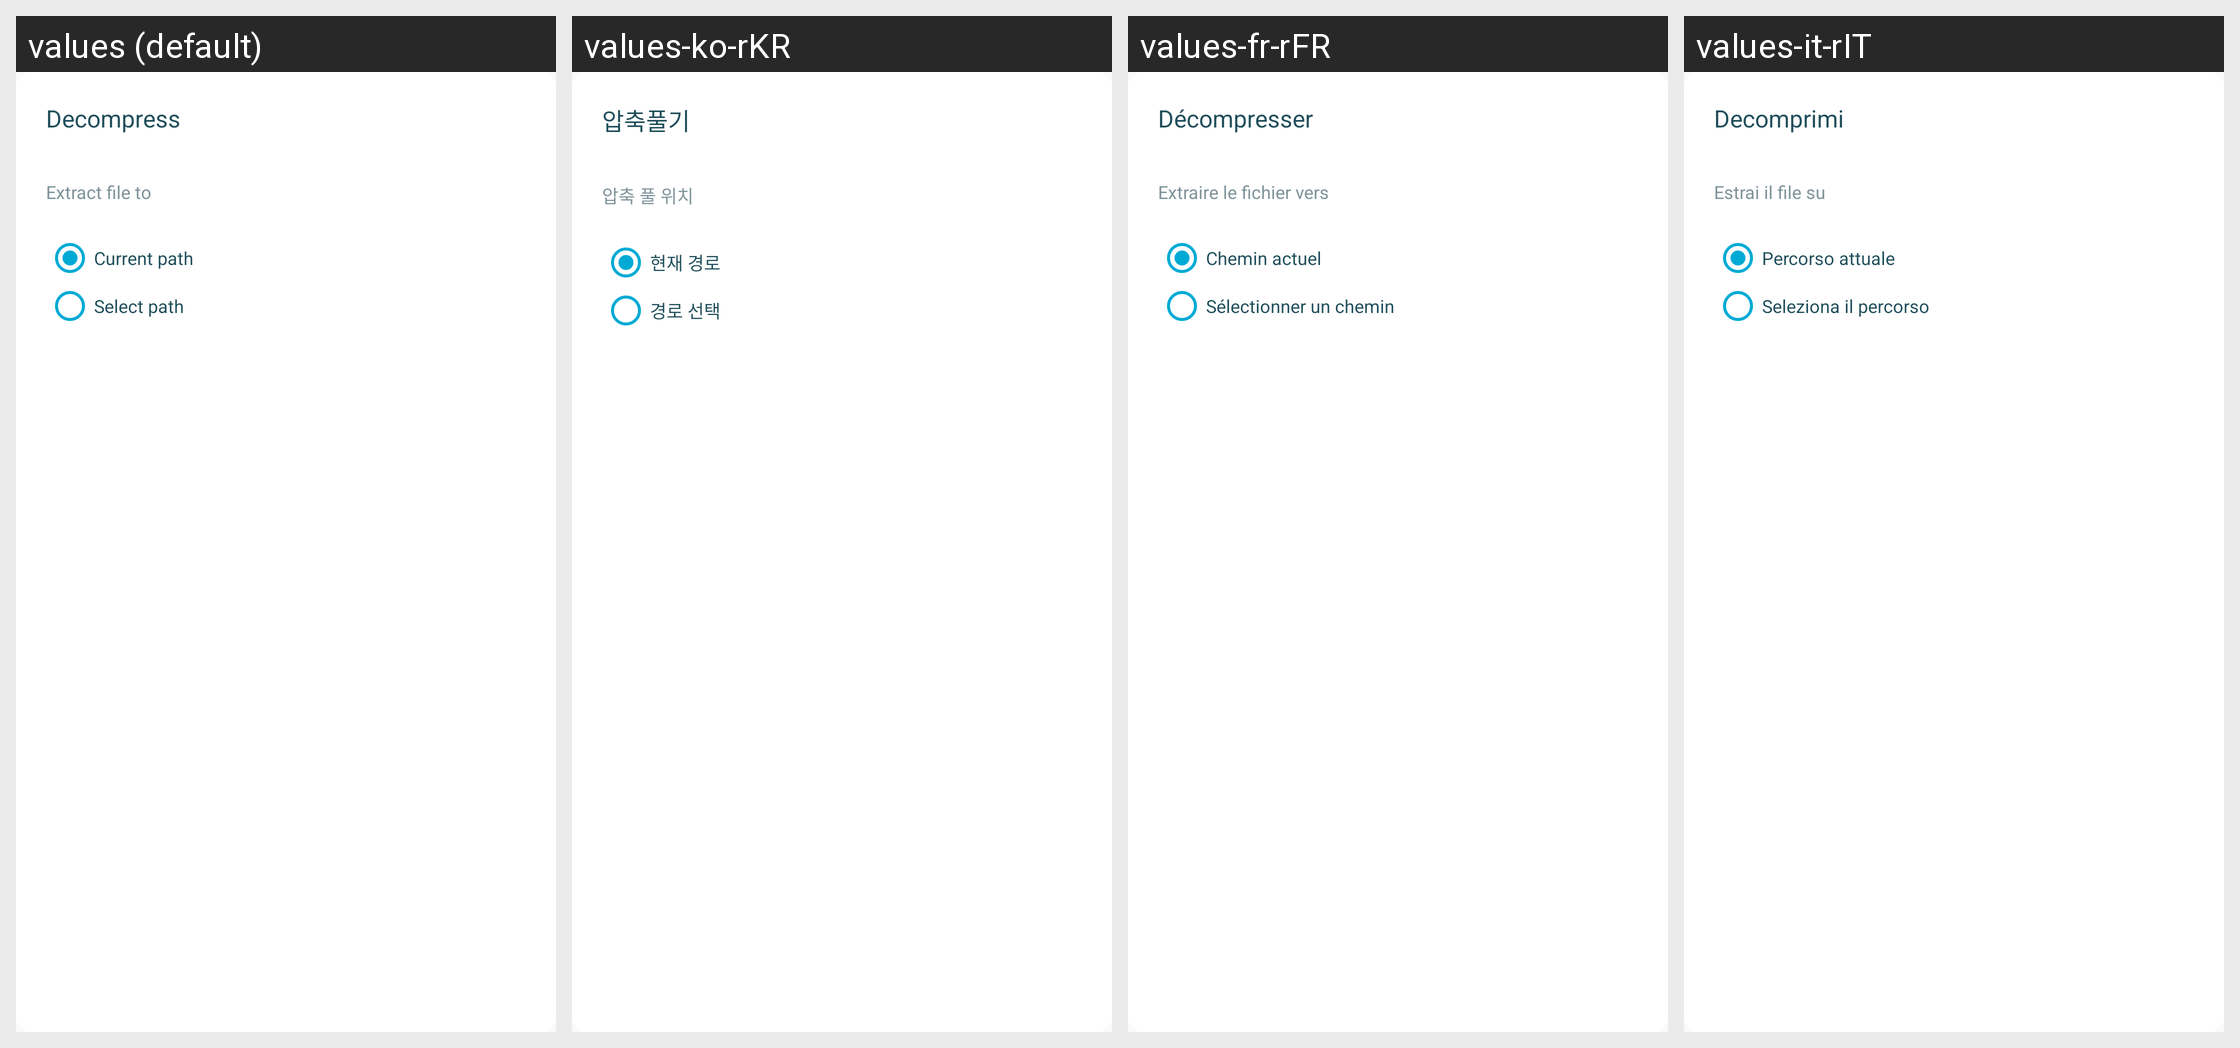

The same Android screen rendered under several of its app's locales, left to right. List the strings drawn on it with the default value and each locale's translation.
Android screen res/layout/dialog_decompress_file.xml rendered under 4 locales, left to right: values (default), values-ko-rKR, values-fr-rFR, values-it-rIT. Device: Nexus 5 (rendered at 1080×1920; each locale shown at half size, 540×960, under a caption strip naming it); theme AppThemeBar.
Other locales in the repository, not shown: values-af, values-am, values-ar, values-as, values-az, values-be, values-bg, values-bn, values-bs, values-ca, values-ca-rES, values-cs, values-cs-rCZ, values-da, values-de, values-de-rDE, values-el, values-el-rGR, values-en, values-en-rCA, values-en-rGB, values-en-rIN, values-en-rXC, values-es, values-es-rUS, values-et, values-et-rEE, values-eu, values-fa, values-fi, values-fil, values-fr, values-fr-rCA, values-gl, values-gu, values-hi, values-hi-rIN, values-hr, values-hu, values-hy, values-in, values-in-rID, values-is, values-it, values-iw, values-ja, values-ja-rJP, values-ka, values-kk, values-km, values-kn, values-ko, values-ky, values-lo, values-lt, values-lt-rLT, values-lv, values-lv-rLV, values-mk, values-ml, values-mn, values-mr, values-ms, values-ms-rMY, values-mt, values-my, values-nb, values-ne, values-nl, values-nn-rNO, values-or, values-pa, values-pl, values-pl-rPL, values-pt, values-pt-rBR, values-pt-rPT, values-ro, values-ro-rRO, values-ru, values-ru-rRU, values-si, values-sk, values-sk-rSK, values-sl, values-sl-rSI, values-sq, values-sr, values-sv, values-sw, values-ta, values-te, values-th, values-tl, values-tr, values-tr-rTR, values-uk, values-ur, values-uz, values-vi, values-zh, values-zh-rCN, values-zh-rHK, values-zh-rTW, values-zu.
Strings drawn on this screen, with the default value and each locale's value (text and hints the layout hard-codes, and strings that could not be matched under every locale, appear in the picture but are not listed):

core_decompress_dialog_title
  values: Decompress
  values-ko-rKR: 압축풀기
  values-fr-rFR: Décompresser
  values-it-rIT: Decomprimi

core_decompress_dialog_extract_to
  values: Extract file to
  values-ko-rKR: 압축 풀 위치
  values-fr-rFR: Extraire le fichier vers
  values-it-rIT: Estrai il file su

core_decompress_dialog_current_path_option
  values: Current path
  values-ko-rKR: 현재 경로
  values-fr-rFR: Chemin actuel
  values-it-rIT: Percorso attuale

core_decompress_dialog_select_path_option
  values: Select path
  values-ko-rKR: 경로 선택
  values-fr-rFR: Sélectionner un chemin
  values-it-rIT: Seleziona il percorso
